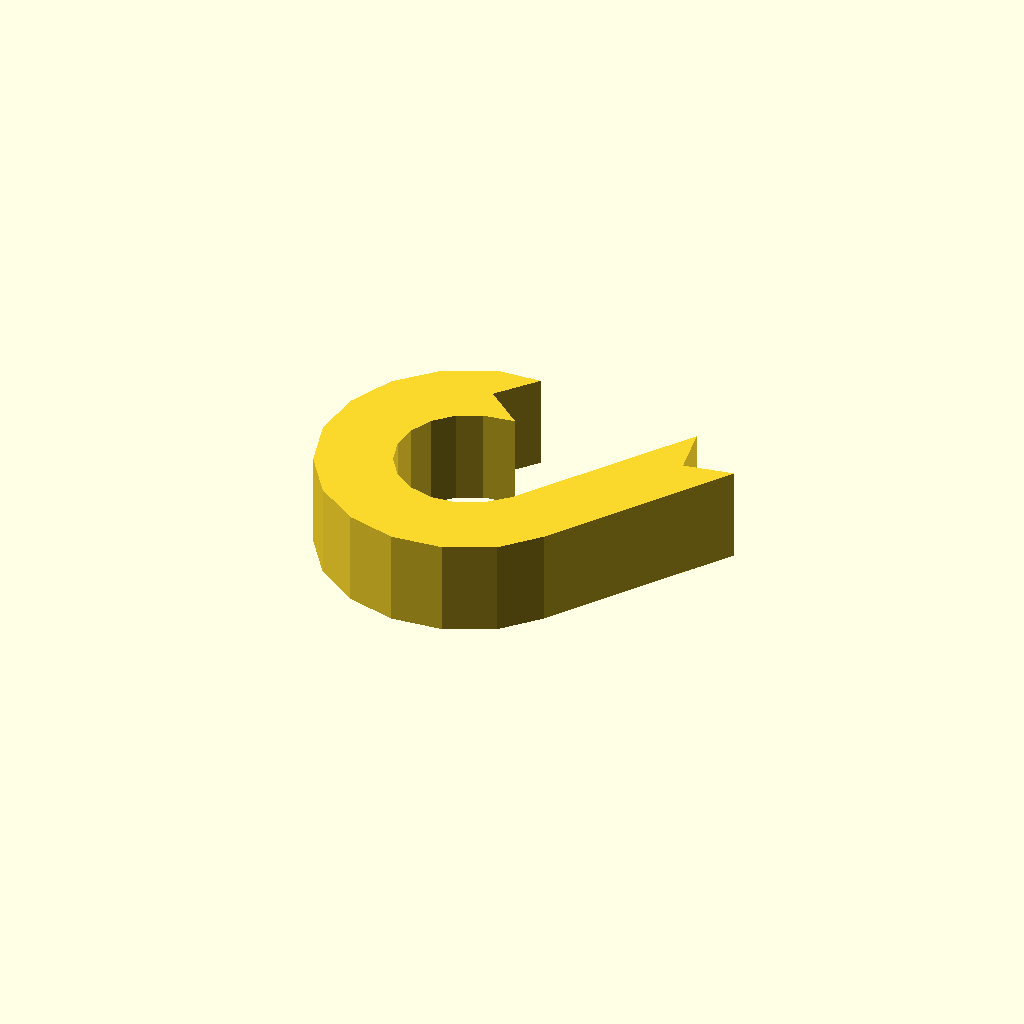
Cell 1 — every parameter at its default value.
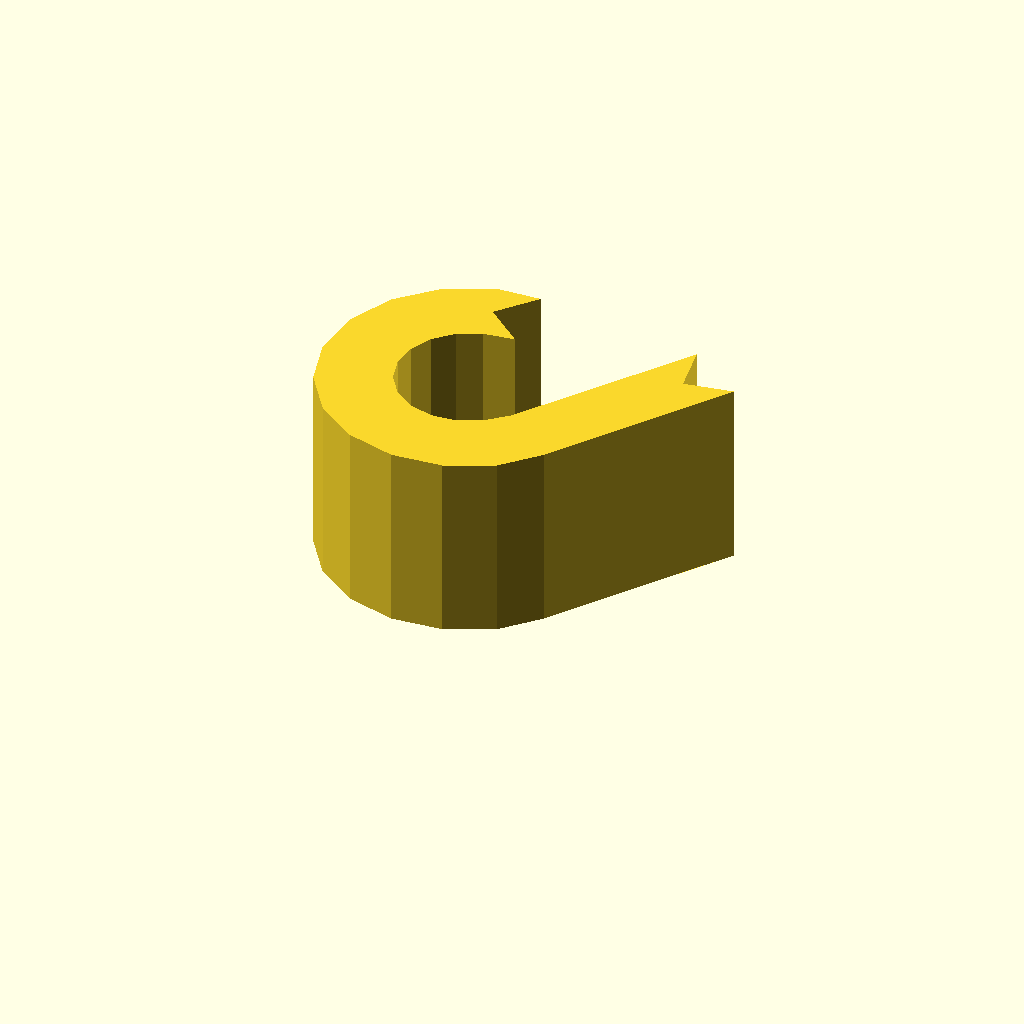
Cell 2: the same model with profile_height = 24.
One fixed orthographic camera (rotation 55°, 0°, 25°; colour scheme Cornfield) for every cell.
OpenSCAD source file optional_data/data/sketch1/eyelugs/part_0085.scad:
$fn = 32;

// ----------------------------------------------------------------------
// Eye lug: ring_tail, 12 mm thick
// ----------------------------------------------------------------------

// --- parameters (mm) ---
profile_height = 12;      // extrusion height
profile_points = 30;      // points of the closed outline

profile = [[15.455, 32.272], [19.545, 37.147], [13.854, 36.866], [7.94, 34.108], [3.326, 29.494], [0.569, 23.58], [0, 17.08], [1.689, 10.777], [5.432, 5.432], [10.777, 1.689], [17.08, 0], [23.58, 0.569], [29.494, 3.326], [33.686, 7.75], [48.785, 29.404], [42.517, 28.299], [41.412, 34.566], [26.685, 13.624], [24.001, 11.172], [21.101, 9.82], [17.914, 9.541], [14.824, 10.369], [12.204, 12.204], [10.369, 14.824], [9.541, 17.914], [9.82, 21.101], [11.172, 24.001], [13.434, 26.263], [16.333, 27.615], [20.33, 28.181]];  // single closed polygon, 30 points, counter clockwise

// --- the one profile operation ---
linear_extrude(height = profile_height) polygon(points = profile);
Parameter table extracted from the source (name, type, default, range or options):
profile_height: number, default 12
profile_points: number, default 30
